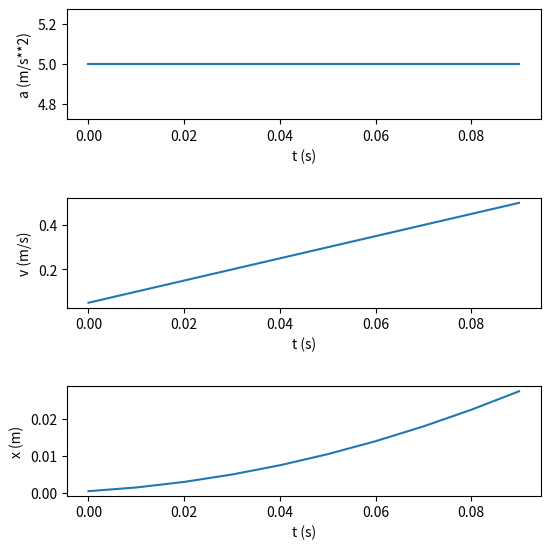

Generate this figure with matplotlib:
import numpy as np  
import matplotlib.pyplot as plt

# f = int(input("Iznos sile  (u N): "))
# m = int(input("Masa (u kg): "))

f = 5
m = 1

korak = 0.01
a = f/m
listaA = []
t = []
for i in range(10):
    t.append(korak*i)

for i in range(10):
    listaA.append(a)

v = 0
listaV = [] 
for j in range(10):
    v = v + a*korak
    listaV.append(v)

x = 0
listaX = []
for k in listaV:
    x = x + k*0.01
    listaX.append(x)


fig, axs = plt.subplots(3, figsize = (6,6))
axs[0].plot(t, listaA)
axs[1].plot(t, listaV)
axs[2].plot(t, listaX)

plt.setp(axs[0], xlabel = "t (s)")
plt.setp(axs[0], ylabel = "a (m/s**2)")
plt.setp(axs[1], xlabel = "t (s)")
plt.setp(axs[1], ylabel = "v (m/s)")
plt.setp(axs[2], xlabel = "t (s)")
plt.setp(axs[2], ylabel = "x (m)")
fig.tight_layout(pad=2.5)
plt.show()
